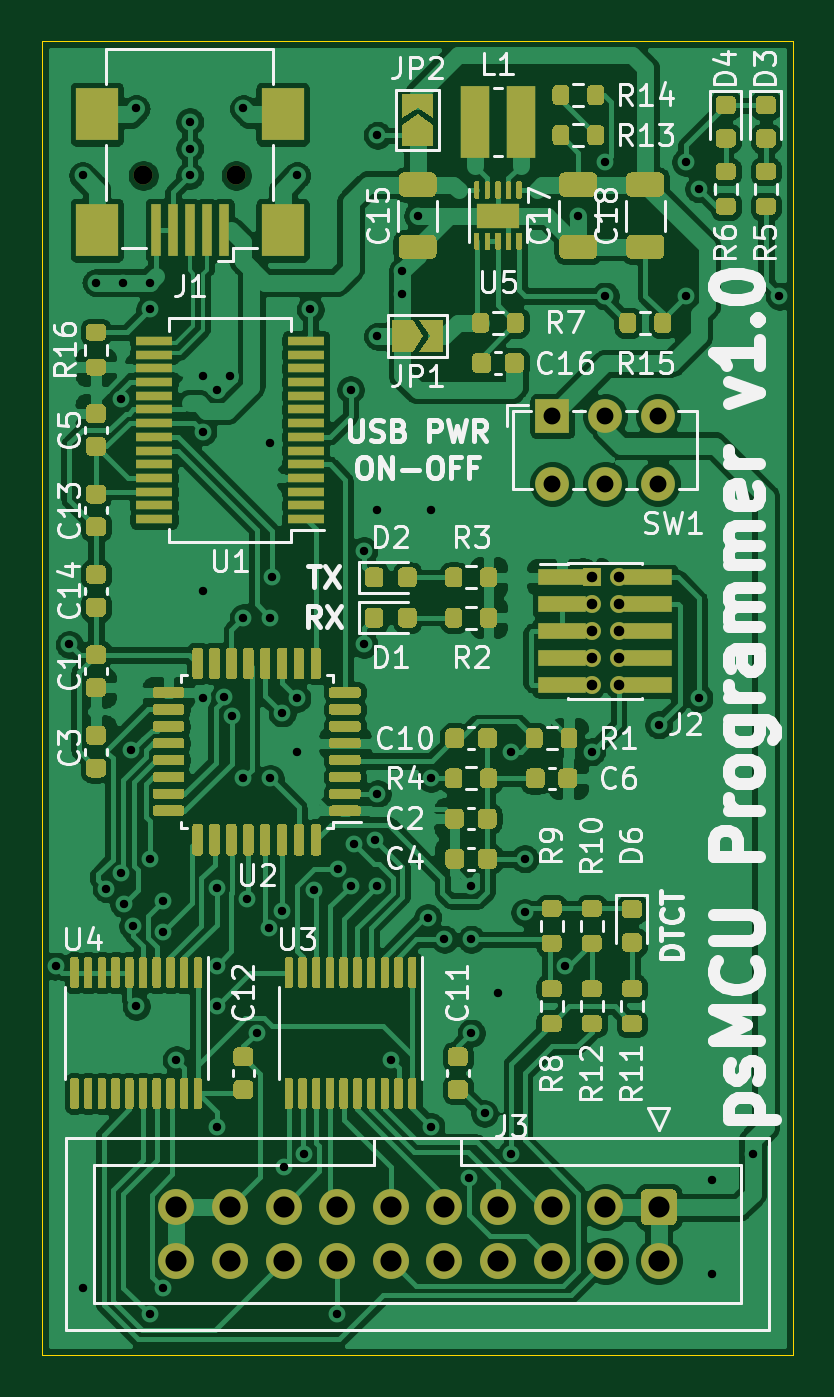
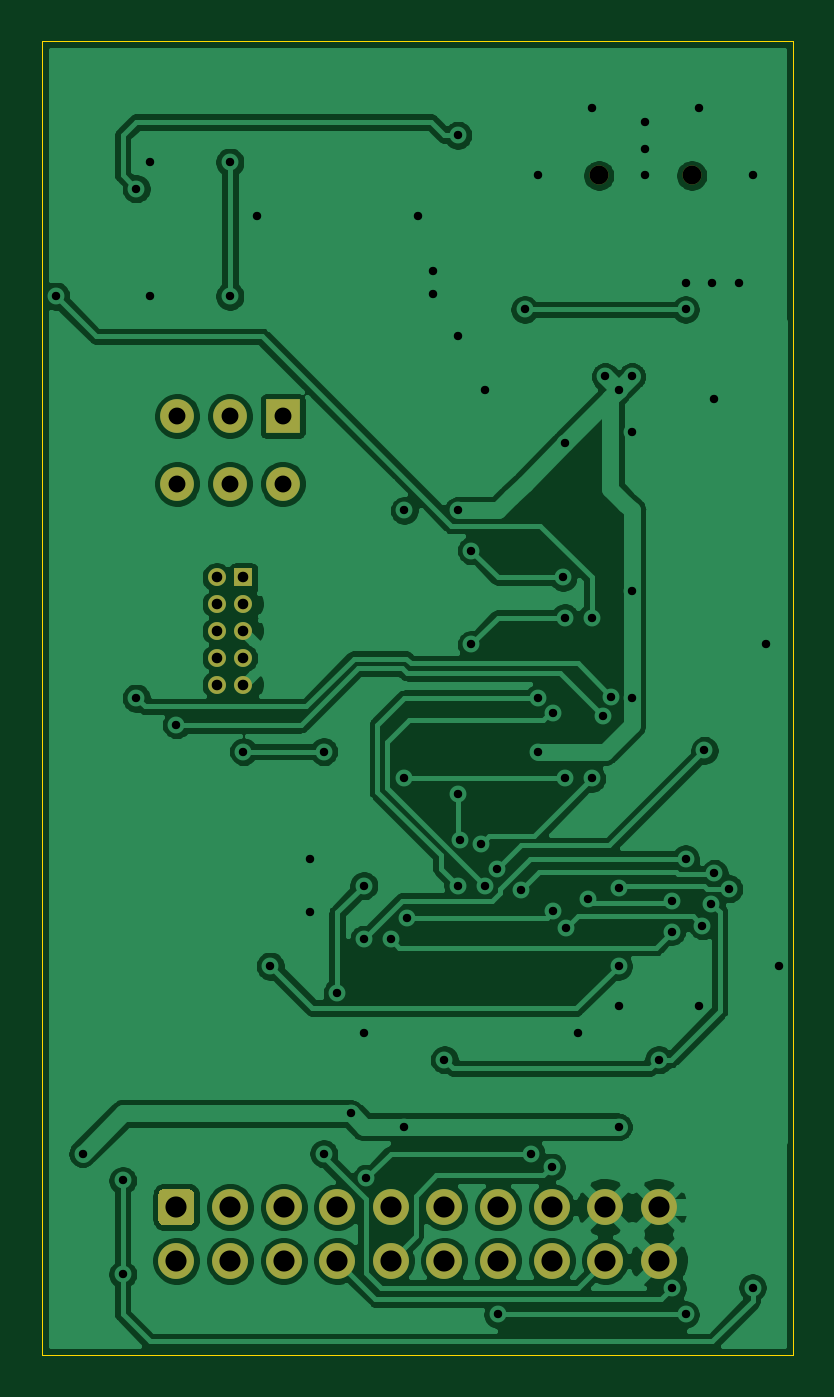
Circuit board: 11 layer files. Board 35.6 x 62.2 mm.
- bottom_copper: Programmer-B_Cu.gbr (137948 bytes)
- bottom_mask: Programmer-B_Mask.gbr (1988 bytes)
- paste: Programmer-B_Paste.gbr (461 bytes)
- bottom_silk: Programmer-B_SilkS.gbr (462 bytes)
- outline: Programmer-Edge_Cuts.gbr (747 bytes)
- top_copper: Programmer-F_Cu.gbr (322138 bytes)
- top_mask: Programmer-F_Mask.gbr (57645 bytes)
- paste: Programmer-F_Paste.gbr (56726 bytes)
- top_silk: Programmer-F_SilkS.gbr (54763 bytes)
- drill: Programmer-NPTH.drl (312 bytes)
- drill: Programmer-PTH.drl (2102 bytes)

=== bottom_copper: Programmer-B_Cu.gbr (137948 bytes, source omitted) ===
=== bottom_mask: Programmer-B_Mask.gbr ===
%TF.GenerationSoftware,KiCad,Pcbnew,(5.1.9)-1*%
%TF.CreationDate,2021-05-31T10:48:54+02:00*%
%TF.ProjectId,Programmer,50726f67-7261-46d6-9d65-722e6b696361,v1.0*%
%TF.SameCoordinates,Original*%
%TF.FileFunction,Soldermask,Bot*%
%TF.FilePolarity,Negative*%
%FSLAX46Y46*%
G04 Gerber Fmt 4.6, Leading zero omitted, Abs format (unit mm)*
G04 Created by KiCad (PCBNEW (5.1.9)-1) date 2021-05-31 10:48:54*
%MOMM*%
%LPD*%
G01*
G04 APERTURE LIST*
%ADD10C,0.850000*%
%ADD11R,0.850000X0.850000*%
%ADD12C,1.600000*%
%ADD13R,1.600000X1.600000*%
%ADD14C,1.700000*%
%ADD15C,0.900000*%
G04 APERTURE END LIST*
D10*
%TO.C,J2*%
X156845000Y-97155000D03*
X155575000Y-97155000D03*
X156845000Y-95885000D03*
X155575000Y-95885000D03*
X156845000Y-94615000D03*
X155575000Y-94615000D03*
X156845000Y-93345000D03*
X155575000Y-93345000D03*
X156845000Y-92075000D03*
D11*
X155575000Y-92075000D03*
%TD*%
D12*
%TO.C,SW1*%
X158710000Y-87630000D03*
X156210000Y-87630000D03*
X153710000Y-87630000D03*
X158710000Y-84430000D03*
X156210000Y-84430000D03*
D13*
X153710000Y-84430000D03*
%TD*%
D14*
%TO.C,J3*%
X135890000Y-124460000D03*
X138430000Y-124460000D03*
X140970000Y-124460000D03*
X143510000Y-124460000D03*
X146050000Y-124460000D03*
X148590000Y-124460000D03*
X151130000Y-124460000D03*
X153670000Y-124460000D03*
X156210000Y-124460000D03*
X158750000Y-124460000D03*
X135890000Y-121920000D03*
X138430000Y-121920000D03*
X140970000Y-121920000D03*
X143510000Y-121920000D03*
X146050000Y-121920000D03*
X148590000Y-121920000D03*
X151130000Y-121920000D03*
X153670000Y-121920000D03*
X156210000Y-121920000D03*
G36*
G01*
X158150000Y-121070000D02*
X159350000Y-121070000D01*
G75*
G02*
X159600000Y-121320000I0J-250000D01*
G01*
X159600000Y-122520000D01*
G75*
G02*
X159350000Y-122770000I-250000J0D01*
G01*
X158150000Y-122770000D01*
G75*
G02*
X157900000Y-122520000I0J250000D01*
G01*
X157900000Y-121320000D01*
G75*
G02*
X158150000Y-121070000I250000J0D01*
G01*
G37*
%TD*%
D15*
%TO.C,J1*%
X138725000Y-73025000D03*
X134325000Y-73025000D03*
%TD*%
M02*

=== paste: Programmer-B_Paste.gbr ===
%TF.GenerationSoftware,KiCad,Pcbnew,(5.1.9)-1*%
%TF.CreationDate,2021-05-31T10:48:54+02:00*%
%TF.ProjectId,Programmer,50726f67-7261-46d6-9d65-722e6b696361,v1.0*%
%TF.SameCoordinates,Original*%
%TF.FileFunction,Paste,Bot*%
%TF.FilePolarity,Positive*%
%FSLAX46Y46*%
G04 Gerber Fmt 4.6, Leading zero omitted, Abs format (unit mm)*
G04 Created by KiCad (PCBNEW (5.1.9)-1) date 2021-05-31 10:48:54*
%MOMM*%
%LPD*%
G01*
G04 APERTURE LIST*
G04 APERTURE END LIST*
M02*

=== bottom_silk: Programmer-B_SilkS.gbr ===
%TF.GenerationSoftware,KiCad,Pcbnew,(5.1.9)-1*%
%TF.CreationDate,2021-05-31T10:48:54+02:00*%
%TF.ProjectId,Programmer,50726f67-7261-46d6-9d65-722e6b696361,v1.0*%
%TF.SameCoordinates,Original*%
%TF.FileFunction,Legend,Bot*%
%TF.FilePolarity,Positive*%
%FSLAX46Y46*%
G04 Gerber Fmt 4.6, Leading zero omitted, Abs format (unit mm)*
G04 Created by KiCad (PCBNEW (5.1.9)-1) date 2021-05-31 10:48:54*
%MOMM*%
%LPD*%
G01*
G04 APERTURE LIST*
G04 APERTURE END LIST*
M02*

=== outline: Programmer-Edge_Cuts.gbr ===
%TF.GenerationSoftware,KiCad,Pcbnew,(5.1.9)-1*%
%TF.CreationDate,2021-05-31T10:48:54+02:00*%
%TF.ProjectId,Programmer,50726f67-7261-46d6-9d65-722e6b696361,v1.0*%
%TF.SameCoordinates,Original*%
%TF.FileFunction,Profile,NP*%
%FSLAX46Y46*%
G04 Gerber Fmt 4.6, Leading zero omitted, Abs format (unit mm)*
G04 Created by KiCad (PCBNEW (5.1.9)-1) date 2021-05-31 10:48:54*
%MOMM*%
%LPD*%
G01*
G04 APERTURE LIST*
%TA.AperFunction,Profile*%
%ADD10C,0.050000*%
%TD*%
G04 APERTURE END LIST*
D10*
X165100000Y-128905000D02*
X165100000Y-66675000D01*
X129540000Y-66675000D02*
X165100000Y-66675000D01*
X129540000Y-108585000D02*
X129540000Y-66675000D01*
X129540000Y-128905000D02*
X165100000Y-128905000D01*
X129540000Y-108585000D02*
X129540000Y-128905000D01*
M02*

=== top_copper: Programmer-F_Cu.gbr (322138 bytes, source omitted) ===
=== top_mask: Programmer-F_Mask.gbr (57645 bytes, source omitted) ===
=== paste: Programmer-F_Paste.gbr (56726 bytes, source omitted) ===
=== top_silk: Programmer-F_SilkS.gbr (54763 bytes, source omitted) ===
=== drill: Programmer-NPTH.drl ===
M48
; DRILL file {KiCad (5.1.9)-1} date 05/31/21 10:48:57
; FORMAT={-:-/ absolute / inch / decimal}
; #@! TF.CreationDate,2021-05-31T10:48:57+02:00
; #@! TF.GenerationSoftware,Kicad,Pcbnew,(5.1.9)-1
; #@! TF.FileFunction,NonPlated,1,2,NPTH
FMAT,2
INCH
T1C0.0354
%
G90
G05
T1
X5.2884Y-2.875
X5.4616Y-2.875
T0
M30

=== drill: Programmer-PTH.drl ===
M48
; DRILL file {KiCad (5.1.9)-1} date 05/31/21 10:48:57
; FORMAT={-:-/ absolute / inch / decimal}
; #@! TF.CreationDate,2021-05-31T10:48:57+02:00
; #@! TF.GenerationSoftware,Kicad,Pcbnew,(5.1.9)-1
; #@! TF.FileFunction,Plated,1,2,PTH
FMAT,2
INCH
T1C0.0157
T2C0.0197
T3C0.0315
T4C0.0394
%
G90
G05
T1
X5.125Y-4.35
X5.15Y-3.75
X5.175Y-2.875
X5.175Y-4.95
X5.2Y-3.075
X5.2194Y-4.2058
X5.2462Y-4.177
X5.2476Y-3.2919
X5.25Y-3.075
X5.2521Y-4.2341
X5.2647Y-3.9475
X5.2687Y-4.275
X5.275Y-2.75
X5.275Y-4.425
X5.3Y-3.075
X5.3Y-3.125
X5.3Y-4.15
X5.3Y-5.0
X5.3245Y-4.9511
X5.325Y-4.2285
X5.3258Y-4.2856
X5.35Y-4.525
X5.375Y-2.775
X5.375Y-2.825
X5.375Y-2.875
X5.3995Y-3.3532
X5.4Y-3.25
X5.4Y-3.65
X5.4Y-3.85
X5.425Y-3.275
X5.425Y-4.2035
X5.425Y-4.35
X5.425Y-4.425
X5.425Y-4.65
X5.4394Y-3.8472
X5.45Y-3.25
X5.4531Y-3.8841
X5.475Y-2.75
X5.475Y-3.7
X5.475Y-4.0
X5.4813Y-4.225
X5.5Y-4.475
X5.5224Y-4.2783
X5.525Y-3.375
X5.525Y-3.7
X5.525Y-4.0
X5.5285Y-3.625
X5.5465Y-4.2472
X5.5472Y-3.8778
X5.55Y-4.725
X5.575Y-2.875
X5.575Y-3.85
X5.575Y-3.95
X5.5884Y-4.7
X5.6Y-3.125
X5.6071Y-4.2083
X5.65Y-5.0
X5.651Y-4.1688
X5.675Y-3.275
X5.675Y-4.2
X5.6815Y-4.1227
X5.7Y-3.575
X5.7Y-3.75
X5.72Y-4.1146
X5.725Y-2.8
X5.725Y-3.175
X5.725Y-3.5
X5.725Y-4.0285
X5.725Y-4.2
X5.75Y-4.525
X5.7715Y-3.0535
X5.7715Y-3.0965
X5.8Y-2.95
X5.8191Y-4.2595
X5.825Y-3.5
X5.825Y-4.0
X5.825Y-4.65
X5.85Y-4.3
X5.8956Y-4.7456
X5.9Y-4.2
X5.9Y-4.3
X5.9Y-4.475
X5.925Y-4.625
X5.95Y-4.4
X5.975Y-3.95
X5.975Y-4.7
X6.0Y-4.15
X6.0Y-4.25
X6.075Y-4.35
X6.1Y-2.95
X6.125Y-3.95
X6.15Y-2.85
X6.15Y-3.1
X6.25Y-3.9
X6.3Y-2.85
X6.3Y-3.1
X6.325Y-2.9
X6.325Y-3.85
X6.35Y-4.75
X6.35Y-4.925
X6.425Y-4.7
X6.475Y-3.1
T2
X6.125Y-3.625
X6.125Y-3.675
X6.125Y-3.725
X6.125Y-3.775
X6.125Y-3.825
X6.175Y-3.625
X6.175Y-3.675
X6.175Y-3.725
X6.175Y-3.775
X6.175Y-3.825
T3
X6.0516Y-3.324
X6.0516Y-3.45
X6.15Y-3.324
X6.15Y-3.45
X6.2484Y-3.324
X6.2484Y-3.45
T4
X5.35Y-4.8
X5.35Y-4.9
X5.45Y-4.8
X5.45Y-4.9
X5.55Y-4.8
X5.55Y-4.9
X5.65Y-4.8
X5.65Y-4.9
X5.75Y-4.8
X5.75Y-4.9
X5.85Y-4.8
X5.85Y-4.9
X5.95Y-4.8
X5.95Y-4.9
X6.05Y-4.8
X6.05Y-4.9
X6.15Y-4.8
X6.15Y-4.9
X6.25Y-4.8
X6.25Y-4.9
T0
M30
